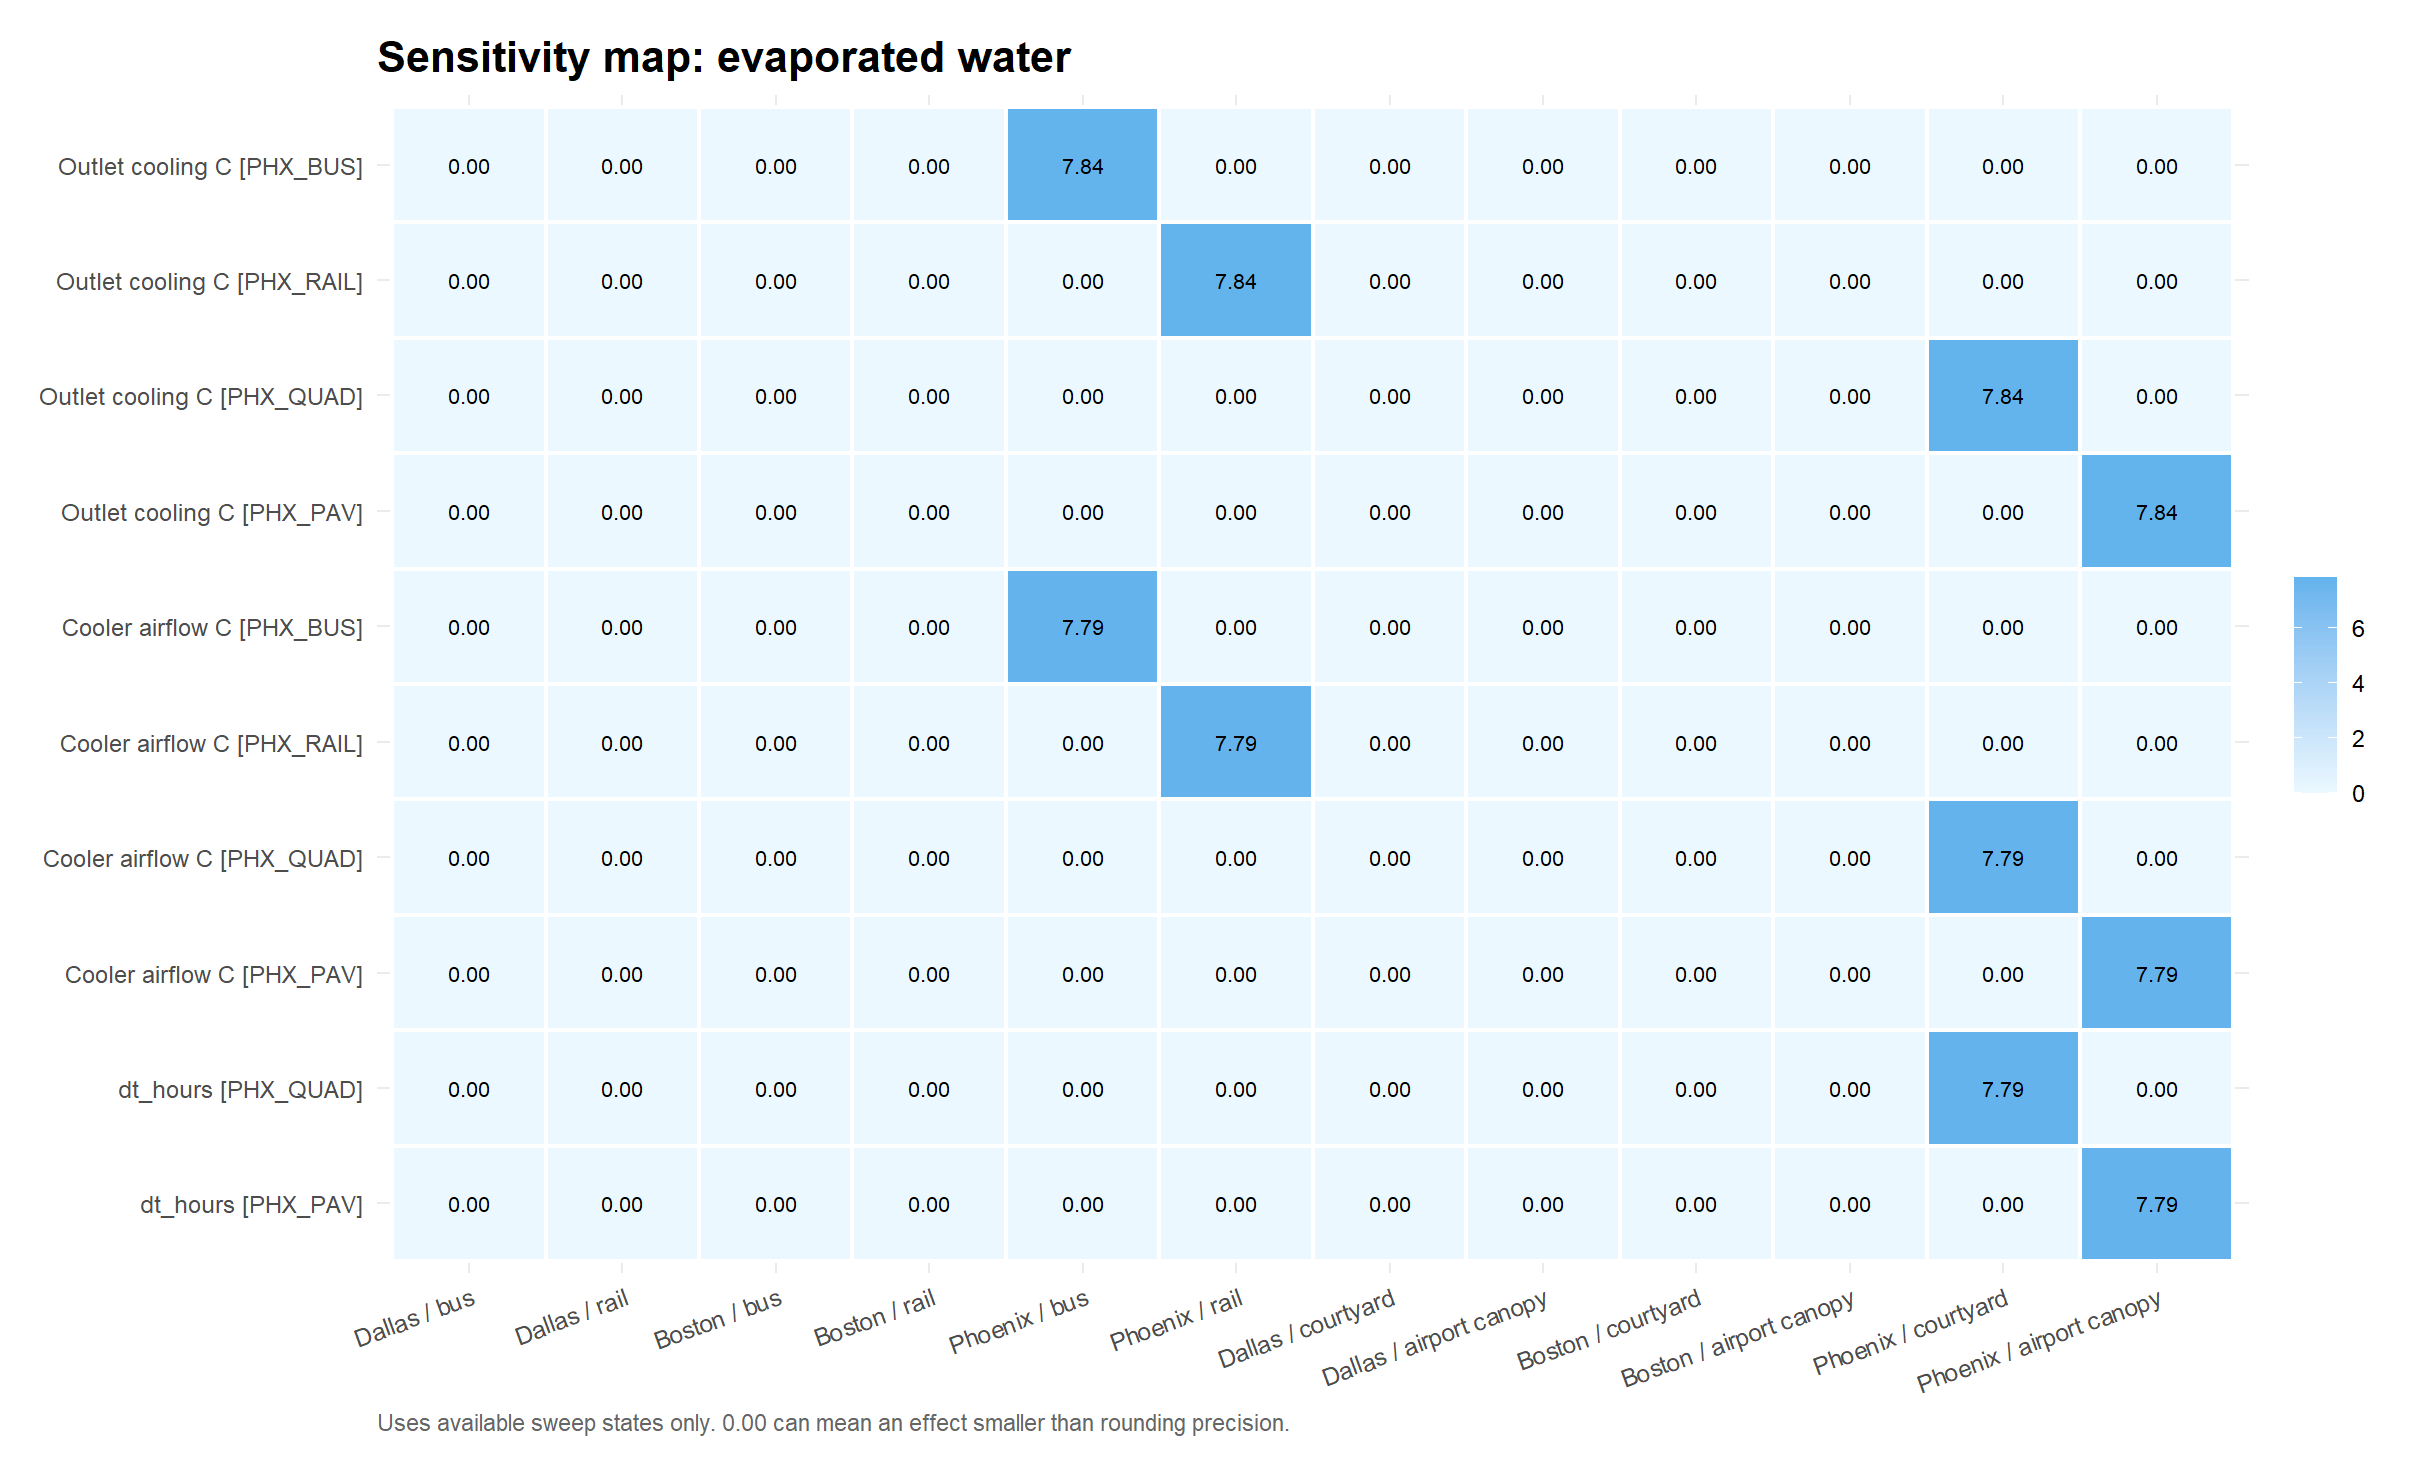

Source data for this figure (header and first rows):
parameter, parameter_label, site, swing
devices.15.airflow_m3_s, Cooler airflow C [PHX_BUS], Dallas / bus, 0
devices.15.airflow_m3_s, Cooler airflow C [PHX_BUS], Dallas / rail, 0
devices.15.airflow_m3_s, Cooler airflow C [PHX_BUS], Boston / bus, 0
devices.15.airflow_m3_s, Cooler airflow C [PHX_BUS], Boston / rail, 0
devices.15.airflow_m3_s, Cooler airflow C [PHX_BUS], Phoenix / bus, 7.791
devices.15.airflow_m3_s, Cooler airflow C [PHX_BUS], Phoenix / rail, 0
devices.15.airflow_m3_s, Cooler airflow C [PHX_BUS], Dallas / courtyard, 0
devices.15.airflow_m3_s, Cooler airflow C [PHX_BUS], Dallas / airport canopy, 0
devices.15.airflow_m3_s, Cooler airflow C [PHX_BUS], Boston / courtyard, 0
devices.15.airflow_m3_s, Cooler airflow C [PHX_BUS], Boston / airport canopy, 0
devices.15.airflow_m3_s, Cooler airflow C [PHX_BUS], Phoenix / courtyard, 0
devices.15.airflow_m3_s, Cooler airflow C [PHX_BUS], Phoenix / airport canopy, 0
devices.15.dT_max, Outlet cooling C [PHX_BUS], Dallas / bus, 0
devices.15.dT_max, Outlet cooling C [PHX_BUS], Dallas / rail, 0
devices.15.dT_max, Outlet cooling C [PHX_BUS], Boston / bus, 0
devices.15.dT_max, Outlet cooling C [PHX_BUS], Boston / rail, 0
devices.15.dT_max, Outlet cooling C [PHX_BUS], Phoenix / bus, 7.837
devices.15.dT_max, Outlet cooling C [PHX_BUS], Phoenix / rail, 0
devices.15.dT_max, Outlet cooling C [PHX_BUS], Dallas / courtyard, 0
devices.15.dT_max, Outlet cooling C [PHX_BUS], Dallas / airport canopy, 0
devices.15.dT_max, Outlet cooling C [PHX_BUS], Boston / courtyard, 0
devices.15.dT_max, Outlet cooling C [PHX_BUS], Boston / airport canopy, 0
devices.15.dT_max, Outlet cooling C [PHX_BUS], Phoenix / courtyard, 0
devices.15.dT_max, Outlet cooling C [PHX_BUS], Phoenix / airport canopy, 0
devices.18.airflow_m3_s, Cooler airflow C [PHX_RAIL], Dallas / bus, 0
devices.18.airflow_m3_s, Cooler airflow C [PHX_RAIL], Dallas / rail, 0
devices.18.airflow_m3_s, Cooler airflow C [PHX_RAIL], Boston / bus, 0
devices.18.airflow_m3_s, Cooler airflow C [PHX_RAIL], Boston / rail, 0
devices.18.airflow_m3_s, Cooler airflow C [PHX_RAIL], Phoenix / bus, 0
devices.18.airflow_m3_s, Cooler airflow C [PHX_RAIL], Phoenix / rail, 7.791
devices.18.airflow_m3_s, Cooler airflow C [PHX_RAIL], Dallas / courtyard, 0
devices.18.airflow_m3_s, Cooler airflow C [PHX_RAIL], Dallas / airport canopy, 0
devices.18.airflow_m3_s, Cooler airflow C [PHX_RAIL], Boston / courtyard, 0
devices.18.airflow_m3_s, Cooler airflow C [PHX_RAIL], Boston / airport canopy, 0
devices.18.airflow_m3_s, Cooler airflow C [PHX_RAIL], Phoenix / courtyard, 0
devices.18.airflow_m3_s, Cooler airflow C [PHX_RAIL], Phoenix / airport canopy, 0
devices.18.dT_max, Outlet cooling C [PHX_RAIL], Dallas / bus, 0
devices.18.dT_max, Outlet cooling C [PHX_RAIL], Dallas / rail, 0
devices.18.dT_max, Outlet cooling C [PHX_RAIL], Boston / bus, 0
devices.18.dT_max, Outlet cooling C [PHX_RAIL], Boston / rail, 0
devices.18.dT_max, Outlet cooling C [PHX_RAIL], Phoenix / bus, 0
devices.18.dT_max, Outlet cooling C [PHX_RAIL], Phoenix / rail, 7.837
devices.18.dT_max, Outlet cooling C [PHX_RAIL], Dallas / courtyard, 0
devices.18.dT_max, Outlet cooling C [PHX_RAIL], Dallas / airport canopy, 0
devices.18.dT_max, Outlet cooling C [PHX_RAIL], Boston / courtyard, 0
devices.18.dT_max, Outlet cooling C [PHX_RAIL], Boston / airport canopy, 0
devices.18.dT_max, Outlet cooling C [PHX_RAIL], Phoenix / courtyard, 0
devices.18.dT_max, Outlet cooling C [PHX_RAIL], Phoenix / airport canopy, 0
devices.33.airflow_m3_s, Cooler airflow C [PHX_QUAD], Dallas / bus, 0
devices.33.airflow_m3_s, Cooler airflow C [PHX_QUAD], Dallas / rail, 0
devices.33.airflow_m3_s, Cooler airflow C [PHX_QUAD], Boston / bus, 0
devices.33.airflow_m3_s, Cooler airflow C [PHX_QUAD], Boston / rail, 0
devices.33.airflow_m3_s, Cooler airflow C [PHX_QUAD], Phoenix / bus, 0
devices.33.airflow_m3_s, Cooler airflow C [PHX_QUAD], Phoenix / rail, 0
devices.33.airflow_m3_s, Cooler airflow C [PHX_QUAD], Dallas / courtyard, 0
devices.33.airflow_m3_s, Cooler airflow C [PHX_QUAD], Dallas / airport canopy, 0
devices.33.airflow_m3_s, Cooler airflow C [PHX_QUAD], Boston / courtyard, 0
devices.33.airflow_m3_s, Cooler airflow C [PHX_QUAD], Boston / airport canopy, 0
devices.33.airflow_m3_s, Cooler airflow C [PHX_QUAD], Phoenix / courtyard, 7.791
devices.33.airflow_m3_s, Cooler airflow C [PHX_QUAD], Phoenix / airport canopy, 0
... 60 more rows
